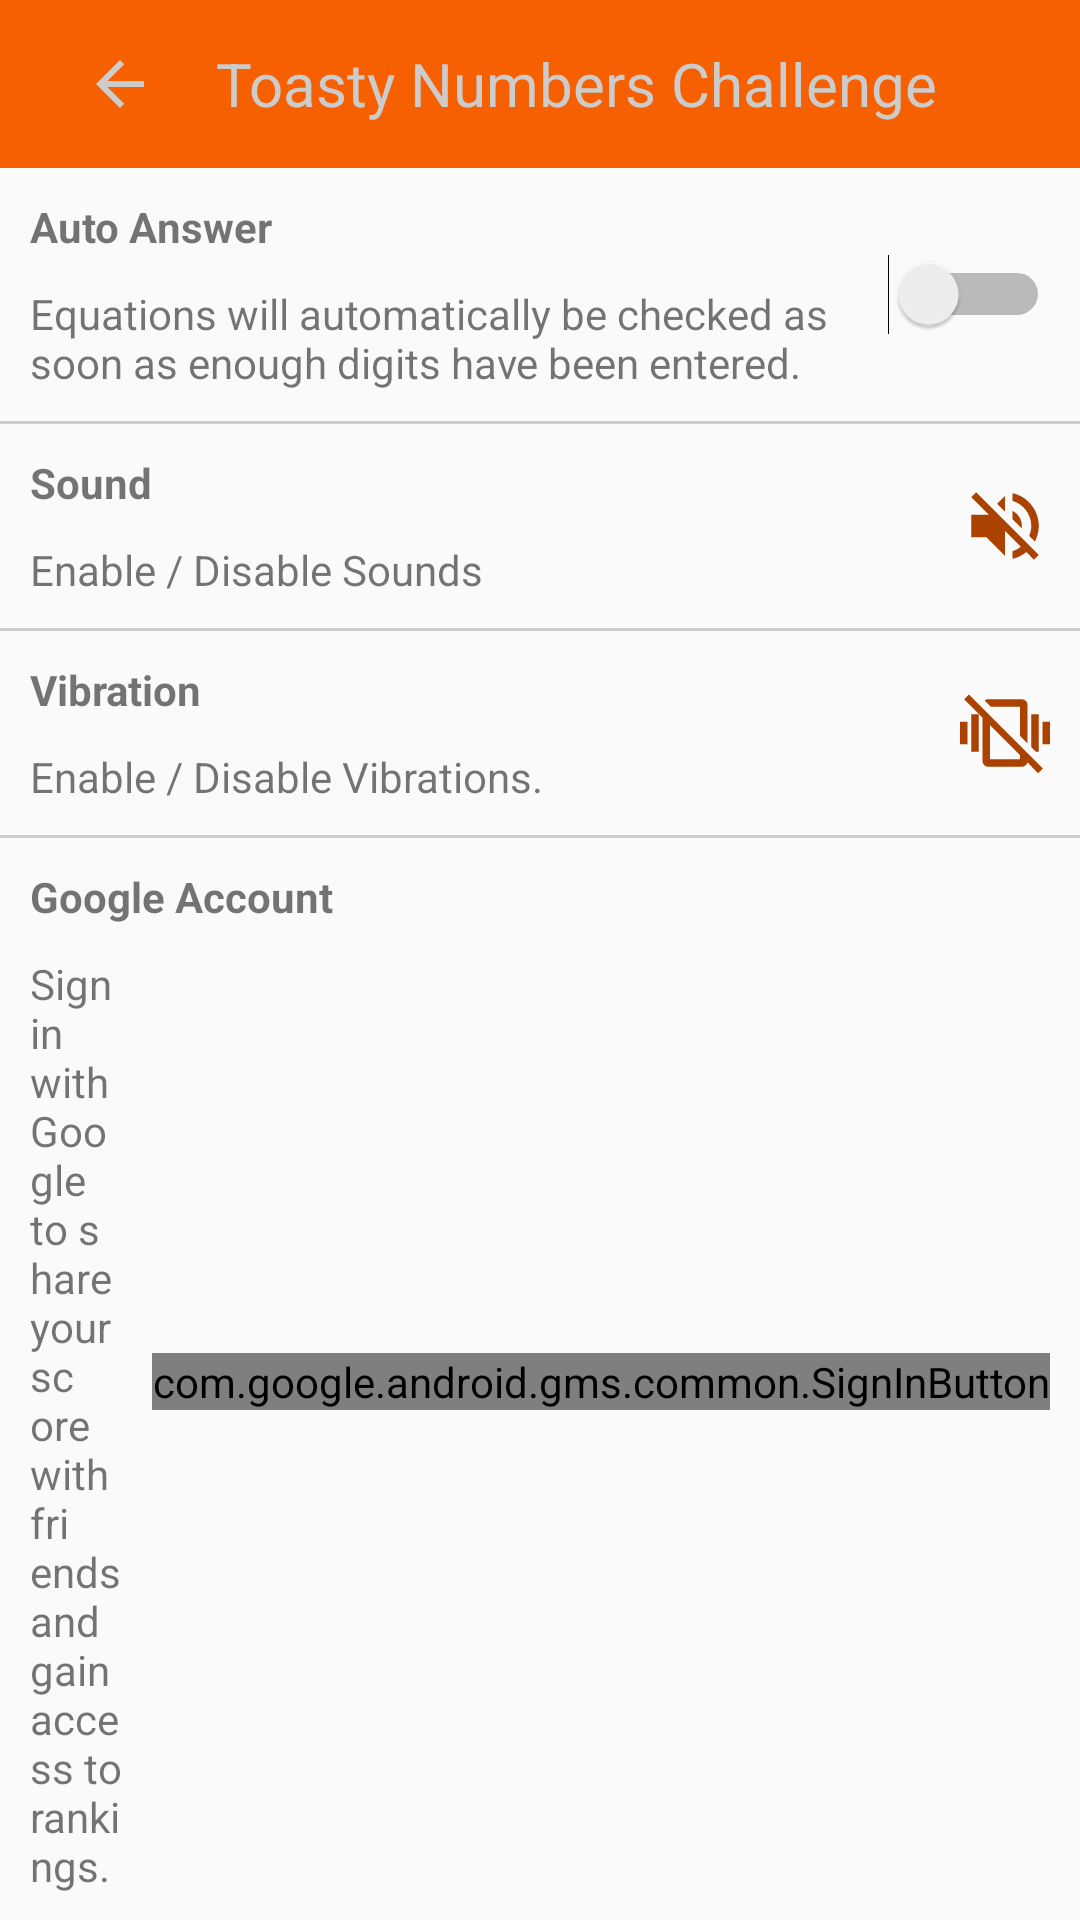

Produce the Android XML layout that renders to this screen, including the resource entries it uses.
<!-- AndroidManifest.xml: activity theme AppTheme.NoActionBar -->
<!-- res/layout/activity_settings.xml -->
<?xml version="1.0" encoding="utf-8"?>
<androidx.constraintlayout.widget.ConstraintLayout
    android:id="@+id/cl_settings"
    android:layout_width="fill_parent"
    android:layout_height="fill_parent"
    xmlns:android="http://schemas.android.com/apk/res/android"
    xmlns:ads="http://schemas.android.com/apk/res-auto"
    xmlns:app="http://schemas.android.com/apk/res-auto">

    <com.google.android.material.appbar.AppBarLayout
        android:theme="@style/AppTheme.AppBarOverlay"
        android:id="@+id/ab_header"
        android:fitsSystemWindows="true"
        android:layout_width="fill_parent"
        android:layout_height="wrap_content"
        app:layout_constraintEnd_toEndOf="parent"
        app:layout_constraintStart_toStartOf="parent"
        app:layout_constraintTop_toTopOf="parent">

        <androidx.appcompat.widget.Toolbar
            android:id="@+id/tb_toolbar"
            android:layout_width="fill_parent"
            android:layout_height="?actionBarSize"
            app:layout_collapseMode="pin"
            app:layout_constraintEnd_toEndOf="parent"
            app:layout_constraintStart_toStartOf="parent"
            app:layout_constraintTop_toTopOf="parent"
            app:popupTheme="@style/AppTheme.PopupOverlay">

            <ImageButton
                android:id="@+id/ibtn_back"
                android:layout_width="48dp"
                android:layout_height="48dp"
                android:layout_gravity="start|center_vertical"
                android:background="?attr/selectableItemBackgroundBorderless"
                android:contentDescription="@string/back_arrow_description"
                android:layout_marginStart="8dp"
                android:src="@drawable/ic_back_arrow"
                app:tint="@color/white_atts" />

            <TextView
                android:id="@+id/tv_title"
                android:layout_width="wrap_content"
                android:layout_height="wrap_content"
                android:layout_gravity="center_vertical"
                android:paddingStart="8dp"
                android:text="@string/app_name"
                android:textColor="@color/white_atts"
                android:textSize="20.0sp" />
        </androidx.appcompat.widget.Toolbar>
    </com.google.android.material.appbar.AppBarLayout>

    <androidx.constraintlayout.widget.ConstraintLayout
        android:layout_width="fill_parent"
        android:layout_height="wrap_content"
        app:layout_constraintEnd_toEndOf="parent"
        app:layout_constraintStart_toStartOf="parent"
        app:layout_constraintTop_toBottomOf="@id/ab_header">

        <Switch
            android:id="@+id/switch_auto_answer"
            android:layout_width="wrap_content"
            android:layout_height="wrap_content"
            android:layout_margin="10dp"
            android:text=""
            app:layout_constraintBottom_toTopOf="@id/v_auto_answer"
            app:layout_constraintEnd_toEndOf="parent"
            app:layout_constraintTop_toTopOf="parent" />
        
        <TextView
            android:id="@+id/tv_auto_answer"
            android:layout_width="wrap_content"
            android:layout_height="wrap_content"
            android:layout_margin="10dp"
            android:text="@string/auto_answer"
            android:textStyle="bold"
            app:layout_constraintStart_toStartOf="parent"
            app:layout_constraintTop_toTopOf="parent" />
        
        <TextView
            android:id="@+id/tv_auto_answer_description"
            android:layout_width="0.0dip"
            android:layout_height="wrap_content"
            android:layout_margin="10dp"
            android:text="@string/auto_answer_description"
            app:layout_constraintEnd_toStartOf="@id/switch_auto_answer"
            app:layout_constraintStart_toStartOf="parent"
            app:layout_constraintTop_toBottomOf="@id/tv_auto_answer" />
        
        <View
            android:id="@+id/v_auto_answer"
            style="@style/HorizontalLine"
            android:layout_marginTop="10dp"
            app:layout_constraintEnd_toEndOf="parent"
            app:layout_constraintStart_toStartOf="parent"
            app:layout_constraintTop_toBottomOf="@id/tv_auto_answer_description" />
        
        <TextView
            android:id="@+id/tv_sound"
            android:layout_width="wrap_content"
            android:layout_height="wrap_content"
            android:layout_margin="10dp"
            android:text="@string/sound"
            android:textStyle="bold"
            app:layout_constraintStart_toStartOf="parent"
            app:layout_constraintTop_toBottomOf="@id/v_auto_answer" />
        
        <TextView
            android:id="@+id/tv_sound_description"
            android:layout_width="0.0dip"
            android:layout_height="wrap_content"
            android:layout_margin="10dp"
            android:text="@string/sound_description"
            app:layout_constraintEnd_toStartOf="@id/cb_sound"
            app:layout_constraintStart_toStartOf="parent"
            app:layout_constraintTop_toBottomOf="@id/tv_sound" />
        
        <CheckBox
            android:id="@+id/cb_sound"
            android:layout_width="30dp"
            android:layout_height="30dp"
            android:layout_marginEnd="10dp"
            android:layout_marginRight="10dp"
            android:background="@drawable/cb_sound"
            android:button="@null"
            app:layout_constraintBottom_toTopOf="@id/v_sound"
            app:layout_constraintDimensionRatio="1:1"
            app:layout_constraintEnd_toEndOf="parent"
            app:layout_constraintTop_toBottomOf="@id/v_auto_answer" />
        
        <View
            android:id="@+id/v_sound"
            style="@style/HorizontalLine"
            android:layout_marginTop="10dp"
            app:layout_constraintEnd_toEndOf="parent"
            app:layout_constraintStart_toStartOf="parent"
            app:layout_constraintTop_toBottomOf="@id/tv_sound_description" />
        
        <TextView
            android:id="@+id/tv_vibration"
            android:layout_width="wrap_content"
            android:layout_height="wrap_content"
            android:layout_margin="10dp"
            android:text="@string/vibration"
            android:textStyle="bold"
            app:layout_constraintStart_toStartOf="parent"
            app:layout_constraintTop_toBottomOf="@id/v_sound" />
        
        <TextView
            android:id="@+id/tv_vibration_description"
            android:layout_width="0.0dip"
            android:layout_height="wrap_content"
            android:layout_margin="10dp"
            android:text="@string/vibration_description"
            app:layout_constraintEnd_toStartOf="@id/cb_vibration"
            app:layout_constraintStart_toStartOf="parent"
            app:layout_constraintTop_toBottomOf="@id/tv_vibration" />
        
        <CheckBox
            android:id="@+id/cb_vibration"
            android:layout_width="30dp"
            android:layout_height="30dp"
            android:layout_marginEnd="10dp"
            android:layout_marginRight="10dp"
            android:background="@drawable/cb_vibration"
            android:button="@null"
            app:layout_constraintBottom_toTopOf="@id/v_vibration"
            app:layout_constraintDimensionRatio="1:1"
            app:layout_constraintEnd_toEndOf="parent"
            app:layout_constraintTop_toBottomOf="@id/v_sound" />
        
        <View
            android:id="@+id/v_vibration"
            style="@style/HorizontalLine"
            android:layout_marginTop="10dp"
            app:layout_constraintEnd_toEndOf="parent"
            app:layout_constraintStart_toStartOf="parent"
            app:layout_constraintTop_toBottomOf="@id/tv_vibration_description" />

        <com.google.android.gms.common.SignInButton
            android:id="@+id/sibtn_sign_in"
            android:layout_width="wrap_content"
            android:layout_height="wrap_content"
            android:layout_margin="10dp"
            app:layout_constraintBottom_toTopOf="@id/v_sign_in"
            app:layout_constraintEnd_toEndOf="parent"
            app:layout_constraintRight_toRightOf="parent"
            app:layout_constraintTop_toBottomOf="@id/v_vibration" />

        <Button
            android:id="@+id/btn_sign_out"
            style="@style/Widget.AppCompat.Button"
            android:layout_width="wrap_content"
            android:layout_height="wrap_content"
            android:layout_margin="10dp"
            android:background="@color/white_atts"
            android:text="@string/sign_out"
            android:textAllCaps="false"
            android:textColor="#ff6e6e6e"
            android:textStyle="bold"
            android:visibility="gone"
            app:layout_constraintBottom_toTopOf="@id/v_sign_in"
            app:layout_constraintEnd_toEndOf="parent"
            app:layout_constraintTop_toBottomOf="@id/v_vibration" />
        
        <TextView
            android:id="@+id/tv_sign_in"
            android:layout_width="wrap_content"
            android:layout_height="wrap_content"
            android:layout_margin="10dp"
            android:text="@string/sign_in"
            android:textStyle="bold"
            app:layout_constraintStart_toStartOf="parent"
            app:layout_constraintTop_toBottomOf="@id/v_vibration" />
        
        <TextView
            android:id="@+id/tv_sign_in_description"
            android:layout_width="0.0dip"
            android:layout_height="wrap_content"
            android:layout_margin="10dp"
            android:text="@string/sign_in_description"
            app:layout_constraintEnd_toStartOf="@id/sibtn_sign_in"
            app:layout_constraintStart_toStartOf="parent"
            app:layout_constraintTop_toBottomOf="@id/tv_sign_in" />
        
        <View
            android:id="@+id/v_sign_in"
            style="@style/HorizontalLine"
            android:layout_marginTop="10dp"
            app:layout_constraintEnd_toEndOf="parent"
            app:layout_constraintStart_toStartOf="parent"
            app:layout_constraintTop_toBottomOf="@id/tv_sign_in_description" />
        
        <TextView
            android:id="@+id/tv_reset"
            android:layout_width="wrap_content"
            android:layout_height="wrap_content"
            android:layout_margin="10dp"
            android:text="@string/reset"
            android:textStyle="bold"
            app:layout_constraintStart_toStartOf="parent"
            app:layout_constraintTop_toBottomOf="@id/v_sign_in" />
        
        <TextView
            android:id="@+id/tv_reset_description"
            android:layout_width="0.0dip"
            android:layout_height="wrap_content"
            android:layout_margin="10dp"
            android:text="@string/reset_description"
            app:layout_constraintEnd_toStartOf="@id/btn_reset"
            app:layout_constraintStart_toStartOf="parent"
            app:layout_constraintTop_toBottomOf="@id/v_reset" />
        
        <View
            android:id="@+id/v_reset"
            style="@style/HorizontalLine"
            android:layout_marginTop="10dp"
            app:layout_constraintEnd_toEndOf="parent"
            app:layout_constraintStart_toStartOf="parent"
            app:layout_constraintTop_toBottomOf="@id/tv_reset_description" />
        
        <Button
            android:id="@+id/btn_reset"
            android:layout_width="wrap_content"
            android:layout_height="wrap_content"
            android:layout_margin="10dp"
            android:text="@string/reset"
            app:layout_constraintBottom_toTopOf="@id/v_reset"
            app:layout_constraintEnd_toEndOf="parent"
            app:layout_constraintRight_toRightOf="parent"
            app:layout_constraintTop_toBottomOf="@id/v_sign_in" />
    </androidx.constraintlayout.widget.ConstraintLayout>
</androidx.constraintlayout.widget.ConstraintLayout>
<!-- resources referenced by this layout -->
<resources>
  <color name="white_atts">#CCCCCC</color>
  <!-- drawable cb_sound (drawable) -->
  <?xml version="1.0" encoding="utf-8"?>
  <selector
      xmlns:android="http://schemas.android.com/apk/res/android">
      <item android:state_checked="false" android:drawable="@drawable/ic_sound_off" />
      <item android:state_checked="true" android:drawable="@drawable/ic_sound_on" />
  </selector>
  <!-- drawable cb_vibration (drawable) -->
  <?xml version="1.0" encoding="utf-8"?>
  <selector
      xmlns:android="http://schemas.android.com/apk/res/android">
      <item android:state_checked="false" android:drawable="@drawable/ic_vibration_off" />
      <item android:state_checked="true" android:drawable="@drawable/ic_vibration_on" />
  </selector>
  <!-- drawable ic_back_arrow (drawable) -->
  <vector android:height="24dp" android:tint="@color/white_atts"
      android:viewportHeight="24" android:viewportWidth="24"
      android:width="24dp" xmlns:android="http://schemas.android.com/apk/res/android">
      <path android:fillColor="@color/white_atts" android:pathData="M20,11H7.83l5.59,-5.59L12,4l-8,8 8,8 1.41,-1.41L7.83,13H20v-2z"/>
  </vector>
  <string name="app_name">Toasty Numbers Challenge</string>
  <string name="auto_answer">Auto Answer</string>
  <string name="auto_answer_description">Equations will automatically be checked as soon as enough digits have been entered.</string>
  <string name="back_arrow_description">Back\n</string>
  <string name="reset">Reset</string>
  <string name="reset_description">Reset all game data.</string>
  <string name="sign_in">Google Account</string>
  <string name="sign_in_description">Sign in with Google to share your score with friends and gain access to rankings.</string>
  <string name="sign_out">Sign Out</string>
  <string name="sound">Sound</string>
  <string name="sound_description">Enable / Disable Sounds</string>
  <string name="vibration">Vibration</string>
  <string name="vibration_description">Enable / Disable Vibrations.</string>
  <style name="AppTheme.AppBarOverlay">
      </style>
  <style name="AppTheme.PopupOverlay">
      </style>
  <style name="HorizontalLine">
          <item name="android:background">@color/white_atts</item>
          <item name="android:layout_width">match_parent</item>
          <item name="android:layout_height">1dp</item>
      </style>
  <style name="AppTheme.NoActionBar" parent="Theme.AppCompat.Light.NoActionBar">
          <item name="windowActionBar">false</item>
          <item name="windowNoTitle">true</item>
      </style>
  <!-- drawable ic_sound_on (drawable) -->
  <?xml version="1.0" encoding="utf-8"?>
  <vector android:height="24.0dip" android:width="24.0dip" android:autoMirrored="true" android:viewportWidth="24.0" android:viewportHeight="24.0"
      xmlns:android="http://schemas.android.com/apk/res/android">
      <path android:fillColor="@color/dark_orange_atts" android:pathData="M3,9v6h4l5,5L12,4L7,9L3,9zM16.5,12c0,-1.77 -1.02,-3.29 -2.5,-4.03v8.05c1.48,-0.73 2.5,-2.25 2.5,-4.02zM14,3.23v2.06c2.89,0.86 5,3.54 5,6.71s-2.11,5.85 -5,6.71v2.06c4.01,-0.91 7,-4.49 7,-8.77s-2.99,-7.86 -7,-8.77z" />
  </vector>
  <!-- drawable ic_vibration_on (drawable) -->
  <?xml version="1.0" encoding="utf-8"?>
  <vector android:height="24.0dip" android:width="24.0dip" android:viewportWidth="24.0" android:viewportHeight="24.0"
      xmlns:android="http://schemas.android.com/apk/res/android">
      <path android:fillColor="@color/dark_orange_atts" android:pathData="M0,15h2L2,9L0,9v6zM3,17h2L5,7L3,7v10zM22,9v6h2L24,9h-2zM19,17h2L21,7h-2v10zM16.5,3h-9C6.67,3 6,3.67 6,4.5v15c0,0.83 0.67,1.5 1.5,1.5h9c0.83,0 1.5,-0.67 1.5,-1.5v-15c0,-0.83 -0.67,-1.5 -1.5,-1.5zM16,19L8,19L8,5h8v14z" />
  </vector>
  <color name="dark_orange_atts">#AB4200</color>
</resources>
